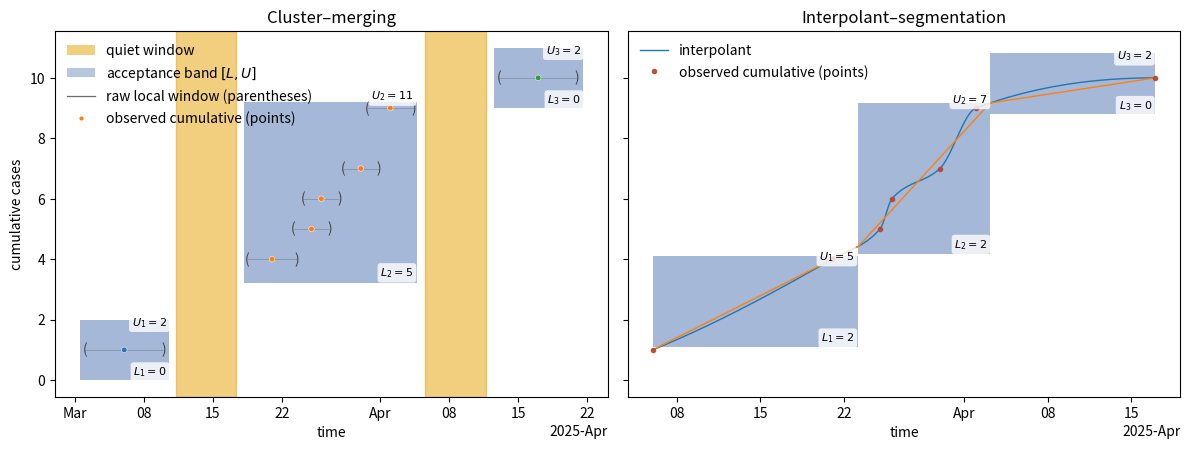

Source code (Python):
from __future__ import annotations

from dataclasses import dataclass
from datetime import datetime, timedelta
from math import ceil, floor, log
from typing import List, Optional, Sequence, Tuple

import matplotlib as mpl
import matplotlib.dates as mdates
import matplotlib.pyplot as plt
import numpy as np
from matplotlib.patches import Rectangle
from scipy.interpolate import PchipInterpolator
from scipy.stats import norm


# -------------------------- Data structures --------------------------------
@dataclass(frozen=True)
class WindowBand:
    start: datetime
    end: datetime
    L: int
    U: int


# -------------------------- Time helpers -----------------------------------
def days_between(a: datetime, b: datetime) -> float:
    return (b - a).total_seconds() / 86400.0


def proportional_observed_mass(
        obs_points: Sequence[Tuple[datetime, int]],
        span_start: datetime,
        span_end: datetime,
        a: datetime,
        b: datetime,
) -> float:
    """Observed cases in (a,b], with proportional split if a/b slice a day."""
    if not (a < b):
        return 0.0

    d0 = datetime(span_start.year, span_start.month, span_start.day)
    d1 = datetime(span_end.year, span_end.month, span_end.day) + timedelta(days=1)

    num_days = (d1 - d0).days
    edges = [d0 + timedelta(days=i) for i in range(num_days + 1)]

    # tally by day
    by_day = {}
    for t, c in obs_points:
        if t < span_start or t > span_end:
            continue
        key = (t.year, t.month, t.day)
        by_day[key] = by_day.get(key, 0) + int(c)

    total = 0.0
    for i in range(num_days):
        D0, D1 = edges[i], edges[i + 1]
        key = (D0.year, D0.month, D0.day)
        c = float(by_day.get(key, 0))
        overlap = max(0.0, (min(b, D1) - max(a, D0)).total_seconds())
        if overlap > 0:
            total += (overlap / (D1 - D0).total_seconds()) * c
    return total


def staircase_cumulative_at(obs_points: Sequence[Tuple[datetime, int]], t: datetime) -> int:
    """Sum of observed counts at times <= t (no fractional split; used as stepwise cum)."""
    return int(sum(c for (ti, c) in obs_points if ti <= t))


# -------------------------- Wilson bands -----------------------------------
def wilson_halfwidth(pi_hat: float, n: int, z: float) -> float:
    if n <= 0:
        return 0.0
    return (z * np.sqrt((pi_hat * (1 - pi_hat)) / n + (z * z) / (4 * n * n))) / (1 + (z * z) / n)


def band_from_target_and_share(
        M_hat: float,
        Y_hat: float,
        n_total: int,
        baseline_p: float,
        alpha: float,
        h_max: float,
        eps_share: float,
) -> Tuple[int, int, float, float]:
    """
    Compute (L, U, p, h) from target mass M_hat and observed mass Y_hat.
    """
    z = float(norm.ppf(1 - alpha / 2.0))
    pi_hat = (Y_hat / n_total) if n_total > 0 else 0.0
    w = wilson_halfwidth(pi_hat, n_total, z)
    # translate Wilson halfwidth on proportion into a relative add-on on the mass
    denom = max(pi_hat, eps_share) if pi_hat > 0 else eps_share
    h = min(h_max, w / denom)
    p = baseline_p + h
    L = max(0, int(floor((1 - p) * M_hat)))
    U = int(ceil((1 + p) * M_hat))
    return L, U, p, h


# -------------------------- Cluster–merging windows ------------------------
def build_cluster_windows(
        obs_points: Sequence[Tuple[datetime, int]],
        sigma_days: float,
        beta: float,
        neighbor_weight: float,
) -> Tuple[List[Tuple[datetime, datetime]], List[Tuple[datetime, datetime]]]:
    """
    Returns (raw_local_windows, merged_cluster_windows) as lists of (start, end).
    """
    obs = sorted([(t, int(c)) for (t, c) in obs_points if int(c) > 0], key=lambda x: x[0])
    times = [t for t, _ in obs]
    z_beta = float(norm.ppf(0.5 + beta / 2.0))
    base_half = z_beta * float(sigma_days)

    raw: List[Tuple[datetime, datetime]] = []

    def gap_days(i: int, j: int) -> Optional[float]:
        if i < 0 or j >= len(times):
            return None
        return days_between(times[i], times[j])

    for i, (t, _) in enumerate(obs):
        gL = gap_days(i - 1, i)
        gR = gap_days(i, i + 1)
        if gL is None and gR is None:
            local_term = 0.0
        elif gL is None or gR is None:
            local_term = neighbor_weight * (gL or gR) / 2.0
        else:
            local_term = neighbor_weight * (gL + gR) / 4.0
        half = max(base_half, local_term)
        raw.append((t - timedelta(days=half), t + timedelta(days=half)))

    # merge overlaps/touches
    raw_sorted = sorted(raw, key=lambda ab: (ab[0], ab[1]))
    merged: List[Tuple[datetime, datetime]] = []
    s, e = raw_sorted[0]
    for s2, e2 in raw_sorted[1:]:
        if s2 <= e:  # overlap/touch
            e = max(e, e2)
        else:
            merged.append((s, e))
            s, e = s2, e2
    merged.append((s, e))
    return raw_sorted, merged


# -------------------------- Interpolant segmentation -----------------------
def segment_interpolant(
        obs_points: Sequence[Tuple[datetime, int]],
        grid_step_days: float,
        min_seg_days: float,
        kmax: int,
) -> Tuple[List[datetime], PchipInterpolator, np.ndarray, np.ndarray]:
    """
    Fit a monotone interpolant to the cumulative and segment it into K chords
    chosen by a simple information criterion (BIC-like).
    Returns (breakpoints_in_datetime, interpolant f, x_dense_days, f_dense)
    """
    obs = sorted([(t, int(c)) for (t, c) in obs_points if int(c) > 0], key=lambda x: x[0])
    times = [t for t, _ in obs]
    counts = [c for _, c in obs]
    A = times[0]
    x_obs = np.array([days_between(A, t) for t in times], dtype=float)
    cum = np.cumsum(counts).astype(float)
    f = PchipInterpolator(x_obs, cum, axis=0)

    step = float(grid_step_days)
    x_dense = np.arange(float(x_obs.min()), float(x_obs.max()) + 1e-9, step)
    f_dense = f(x_dense)

    min_len_pts = max(2, int(round(min_seg_days / step)))

    def seg_cost_sse(i: int, j: int) -> float:
        xi, xj = x_dense[i], x_dense[j]
        yi, yj = f_dense[i], f_dense[j]
        h = max(xj - xi, 1e-12)
        t = (x_dense[i:j + 1] - xi) / h
        y_lin = yi + (yj - yi) * t
        r = f_dense[i:j + 1] - y_lin
        return float(np.sum(r * r))

    def dp_polyline(K: int) -> Tuple[List[Tuple[int, int]], float]:
        n = len(x_dense)
        INF = 1e100
        dp = np.full((K, n), INF)
        prev = np.full((K, n), -1, dtype=int)

        for j in range(min_len_pts, n):
            dp[0, j] = seg_cost_sse(0, j)
            prev[0, j] = 0

        for k in range(1, K):
            for j in range(min_len_pts * (k + 1), n):
                best, arg = INF, -1
                i_min = k * min_len_pts
                for i in range(i_min, j - min_len_pts + 1):
                    val = dp[k - 1, i] + seg_cost_sse(i, j)
                    if val < best:
                        best, arg = val, i
                dp[k, j] = best
                prev[k, j] = arg

        segs: List[Tuple[int, int]] = []
        k = K - 1
        j = n - 1
        while k >= 0:
            i = prev[k, j]
            if i < 0:
                break
            segs.append((i, j))
            j = i
            k -= 1
        segs.append((0, j))
        segs.sort()
        return segs, float(dp[K - 1, n - 1])

    # choose K by BIC-like score
    best = None
    n = len(x_dense)
    for K in range(1, kmax + 1):
        segs, sse = dp_polyline(K)
        peff = 2 * K
        score = n * log(max(sse / max(n, 1), 1e-12)) + peff * log(n)
        if best is None or score < best[0]:
            best = (score, segs)

    segs_opt = best[1]
    idx_bounds = [segs_opt[0][0]] + [j for (_, j) in segs_opt]
    tau_days = [float(x_dense[idx]) for idx in idx_bounds]
    tau_dt = [A + timedelta(days=d) for d in tau_days]
    return tau_dt, f, x_dense, f_dense


# -------------------------- Plot helpers -----------------------------------
def plot_construction_side_by_side(
        obs_points: Sequence[Tuple[datetime, int]],
        *,
        # Cluster controls
        sigma_days: float = 1.0,
        beta: float = 0.75,
        neighbor_weight: float = 0.8,
        # Interpolant controls
        grid_step_days: float = 0.25,
        min_seg_days: float = 1.0,
        kmax: int = 6,
        # Bands (common)
        baseline_p: float = 0.10,
        alpha: float = 0.10,
        h_max: float = 0.50,
        eps_share: float = 1e-6,
        # Quiet windows
        include_quiet_windows: bool = True,
        gap_scale: float = 0.4,
        # Optional post-merge short-gap closing (days). 0 → off.
        close_gaps_days: float = 0.0,
        # Visual
        paren_inset_frac: float = 0.06,  # tiny inward nudge for parentheses
        figsize=(12, 4.6),
        savepath: str = "construction_side_by_side.pgf",
):
    # Pull first color from your prop_cycle to keep palette consistent
    cycle_cols = mpl.rcParams['axes.prop_cycle'].by_key().get('color', ['#4C72B0'])
    COL_BAND = '#4C72B0'
    COL_INTERP = cycle_cols[0]
    COL_POINTS = cycle_cols[1] if len(cycle_cols) > 1 else '#333333'
    COL_PAREN = '#6b6b6b'
    COL_QUIET = '#E69F00'

    # ---------- data ----------
    obs = sorted([(t, int(c)) for (t, c) in obs_points if int(c) > 0], key=lambda x: x[0])
    if not obs:
        raise ValueError("obs_points must have at least one positive-count entry.")
    times = [t for t, _ in obs]
    counts = [c for _, c in obs]
    A, B = times[0], times[-1]
    n_total = int(sum(counts))

    # ---------- local helpers ----------
    def format_time_axis(ax):
        ax.xaxis.set_major_locator(mdates.AutoDateLocator())
        ax.xaxis.set_major_formatter(mdates.ConciseDateFormatter(ax.xaxis.get_major_locator()))

    def N_obs_at(tdt: datetime) -> int:
        return staircase_cumulative_at(obs, tdt)

    def label_box(ax, xdt, y, text, valign):
        ax.text(
            xdt, y, text,
            ha="right", va=valign, fontsize=8,
            bbox=dict(boxstyle="round,pad=0.25", fc="white", alpha=0.8, lw=0, ),
            zorder=5,
        )

    def centered_band_rect(ax, a, b, center_y, L, U, k_index=None):
        """Draw band [L,U] centered at center_y. With TeX L_k/U_k callouts."""
        height = max(U - L, 1e-9)
        y0 = center_y - height / 2.0
        ax.add_patch(Rectangle(
            (mdates.date2num(a), y0),
            (b - a).total_seconds() / 86400.0,
            height,
            facecolor=COL_BAND, edgecolor='none', alpha=0.5, linewidth=0.9,
            zorder=1.5,
        ))
        # callouts at lower-right / upper-right corners (LaTeX)
        xr = b - timedelta(days=0.02 * max((b - a).total_seconds() / 86400.0, 1e-6))
        if k_index is None:
            label_box(ax, xr, y0 + 0.02 * height, rf"$L={L}$", "bottom")
            label_box(ax, xr, y0 + height + 0.07 * height, rf"$U={U}$", "top")
        else:
            label_box(ax, xr, y0 + 0.02 * height, rf"$L_{k_index}={L}$", "bottom")
            label_box(ax, xr, y0 + height + 0.07 * height, rf"$U_{k_index}={U}$", "top")

    def draw_parentheses(ax, tdt, y, a_left, b_right, color="#333333"):
        """Show raw local window as '( dot )', with a tiny inward nudge from edges."""
        width_days = max((b_right - a_left).total_seconds() / 86400.0, 1e-9)
        inset = timedelta(days=paren_inset_frac * width_days)
        a_in = a_left + inset
        b_in = b_right - inset
        # faint guides
        ax.hlines(y, a_in, tdt, colors=color, linestyles="-", linewidth=0.7, alpha=0.25, zorder=2.3)
        ax.hlines(y, tdt, b_in, colors=color, linestyles="-", linewidth=0.7, alpha=0.25, zorder=2.3)
        # draw literal parentheses (NOT r"\(" / r"\)")
        ax.text(a_in, y, "(", ha="center", va="center", fontsize=10, color=color, alpha=0.9, zorder=2.4)
        ax.text(b_in, y, ")", ha="center", va="center", fontsize=10, color=color, alpha=0.9, zorder=2.4)

    # ---------- cluster route ----------
    raw_local, clusters = build_cluster_windows(obs, sigma_days, beta, neighbor_weight)
    base_windows_cluster = clusters[:]

    # Optional: close small gaps after merging (morphological closing)
    if close_gaps_days > 0 and len(base_windows_cluster) >= 2:
        merged2 = []
        s, e = base_windows_cluster[0]
        for s2, e2 in base_windows_cluster[1:]:
            gap = (s2 - e).total_seconds() / 86400.0
            if gap <= close_gaps_days:
                e = max(e, e2)  # bridge the short gap
            else:
                merged2.append((s, e))
                s, e = s2, e2
        merged2.append((s, e))
        base_windows_cluster = merged2

    # Bands for clusters
    cluster_bands: List[WindowBand] = []
    for (a, b) in base_windows_cluster:
        M_hat = proportional_observed_mass(obs, A, B, a, b)  # observed mass in (a,b]
        L, U, _, _ = band_from_target_and_share(M_hat, M_hat, n_total, baseline_p, alpha, h_max, eps_share)
        cluster_bands.append(WindowBand(a, b, L, U))

    # Quiet windows inside gaps (optional; clipped)
    quiet_cluster: List[Tuple[datetime, datetime]] = []
    if include_quiet_windows and len(base_windows_cluster) >= 2:
        base_lengths = np.array([days_between(a, b) for (a, b) in base_windows_cluster], dtype=float)
        med_len = float(np.median(base_lengths)) if len(base_lengths) > 0 else 1.0
        for (a1, b1), (a2, b2) in zip(base_windows_cluster, base_windows_cluster[1:]):
            if a2 <= b1:  # no gap
                continue
            gap_len = days_between(b1, a2)
            center = b1 + (a2 - b1) / 2
            half_days = max(0.0, min(gap_scale * gap_len, 0.5 * med_len))
            if half_days > 0:
                qa, qb = center - timedelta(days=half_days), center + timedelta(days=half_days)
                qa = max(qa, A)
                qb = min(qb, B)
                if qa < qb:
                    quiet_cluster.append((qa, qb))

    # Color dots by merged cluster id
    palette = plt.get_cmap("tab10")

    def cluster_idx_for_time(t):
        for k, (a, b) in enumerate(base_windows_cluster):
            if a <= t <= b:
                return k
        return -1

    # ---------- segmentation route ----------
    tau_dt, f_interp, _, _ = segment_interpolant(obs, grid_step_days, min_seg_days, kmax)
    base_windows_seg = [(tau_dt[i], tau_dt[i + 1]) for i in range(len(tau_dt) - 1)]

    def Nref(t: datetime) -> float:
        return float(f_interp(days_between(A, t)))

    seg_bands: List[WindowBand] = []
    for (a, b) in base_windows_seg:
        M_hat = Nref(b) - Nref(a)
        if (b <= a) or (abs(M_hat) < 1e-9):
            continue
        Y_hat = proportional_observed_mass(obs, A, B, a, b)
        L, U, _, _ = band_from_target_and_share(M_hat, Y_hat, n_total,
                                                baseline_p, alpha, h_max, eps_share)
        seg_bands.append(WindowBand(a, b, L, U))

    # ---------- figure ----------
    fig, (axL, axR) = plt.subplots(1, 2, figsize=figsize, sharey=True, dpi=300)

    # LEFT: Cluster–merging
    axL.set_title(r"Cluster–merging")
    for a, b in quiet_cluster:
        axL.axvspan(a, b, color=COL_QUIET, zorder=0.5, alpha=0.5)

    t_pts = [t for t, _ in obs]
    cum_pts = [N_obs_at(t) for t in t_pts]
    colors = [palette(cluster_idx_for_time(t) % 10) for t in t_pts]
    axL.scatter(t_pts, cum_pts, s=16, c=colors, zorder=2.6,
                edgecolor="white", linewidth=0.35, label=r"observed cumulative (points)")

    # raw-local parentheses around each dot
    for (t, _), (a_raw, b_raw) in zip(obs, raw_local):
        y = N_obs_at(t)
        draw_parentheses(axL, t, y, a_raw, b_raw)

    # bands centered at mean of observed cum points inside each cluster
    for k, w in enumerate(cluster_bands, start=1):
        vals = [N_obs_at(t) for t in times if (w.start < t <= w.end)]
        center_y = (N_obs_at(w.start) + 0.5 * proportional_observed_mass(obs, A, B, w.start, w.end)) if len(
            vals) == 0 else float(np.mean(vals))
        centered_band_rect(axL, w.start, w.end, center_y, w.L, w.U, k_index=k)

    format_time_axis(axL)
    axL.set_xlabel(r"time")
    axL.set_ylabel(r"cumulative cases")

    from matplotlib.patches import Patch
    from matplotlib.lines import Line2D
    axL.legend(handles=[
        Patch(facecolor=COL_QUIET, edgecolor='none', label=r"quiet window", alpha=0.5),
        Patch(facecolor=COL_BAND, edgecolor='none', label=r"acceptance band $[L,U]$", alpha=0.4),
        Line2D([], [], color=COL_PAREN, lw=0.9, label=r"raw local window (parentheses)"),
        Line2D([], [], marker="o", lw=0, markersize=4, markerfacecolor=COL_POINTS,
               markeredgecolor="white", label=r"observed cumulative (points)"),
    ], frameon=False, loc="upper left")

    # RIGHT: Interpolant–segmentation
    axR.set_title(r"Interpolant–segmentation")
    # interpolant + polyline
    x_plot = np.linspace(0.0, days_between(A, B), 400)
    axR.plot([A + timedelta(days=float(d)) for d in x_plot],
             [float(f_interp(d)) for d in x_plot],
             color=COL_INTERP, lw=1.0, zorder=2.0, label=r"interpolant")
    for (a, b) in base_windows_seg:
        if b <= a:  continue
        xa, xb = days_between(A, a), days_between(A, b)
        ya, yb = float(f_interp(xa)), float(f_interp(xb))
        axR.plot([a, b], [ya, yb], color=COL_POINTS, lw=1.0, zorder=2.1, label=None)

    # points (for fit context)
    axR.plot(t_pts, cum_pts, "o", ms=3.0, color='#BB4430', zorder=3.0, alpha=0.9, label=r"observed cumulative (points)")

    # bands centered at median(interpolant) on each segment
    for k, w in enumerate(seg_bands, start=1):
        x0, x1 = days_between(A, w.start), days_between(A, w.end)
        xs = np.linspace(x0, x1, 201)
        ys = f_interp(xs)
        center_y = float(np.median(ys))
        centered_band_rect(axR, w.start, w.end, center_y, w.L, w.U, k_index=k)

    format_time_axis(axR)
    axR.set_xlabel(r"time")
    axR.legend(frameon=False, loc="upper left")

    plt.tight_layout()
    plt.show()


# -------------------------- Example / Run ----------------------------------
def main():
    # Example data (edit freely)
    obs_points = [
        (datetime(2025, 3, 6), 1),
        (datetime(2025, 3, 21), 3),
        (datetime(2025, 3, 25), 1),
        (datetime(2025, 3, 26), 1),
        (datetime(2025, 3, 30), 1),
        (datetime(2025, 4, 2), 2),
        (datetime(2025, 4, 17), 1),
    ]

    plot_construction_side_by_side(
        obs_points,
        # Cluster params
        sigma_days=1.8,
        beta=0.75,
        neighbor_weight=0.6,
        # Interpolant params
        grid_step_days=0.2,
        min_seg_days=1.0,
        kmax=3,
        # Banding (baseline + Wilson)
        baseline_p=0.10,
        alpha=0.10,  # 90% conf → smaller z → tighter than 95
        h_max=0.30,
        eps_share=1e-6,
        # Quiet windows
        include_quiet_windows=True,
        gap_scale=0.4,
        # Output
        savepath="../img/construction_side_by_side.pgf",
    )


if __name__ == "__main__":
    main()
